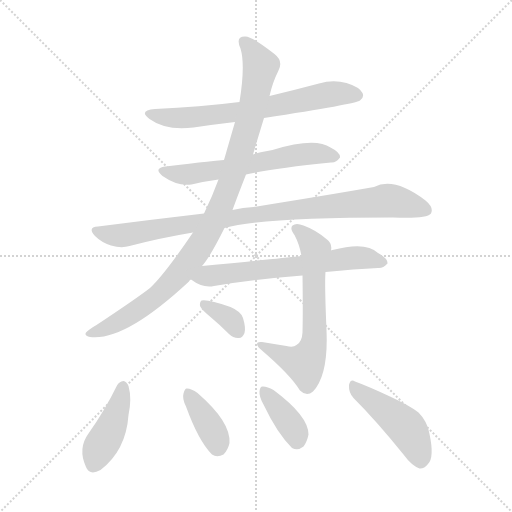
t = 0.00 s
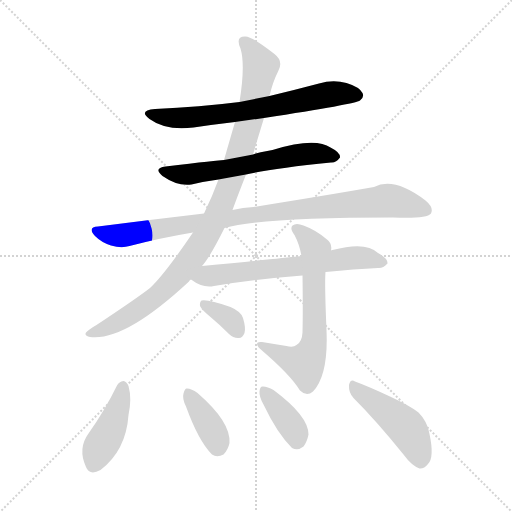
t = 1.68 s
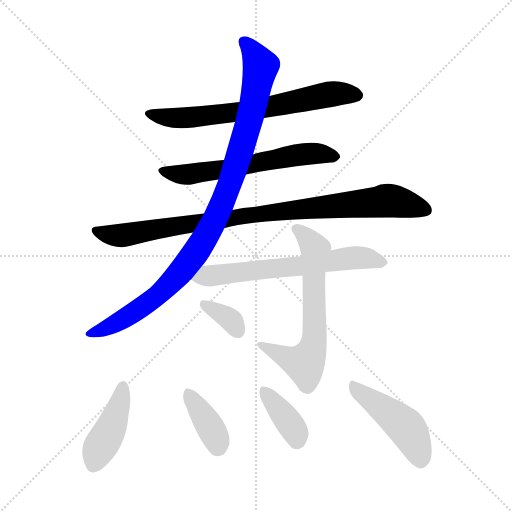
t = 3.36 s
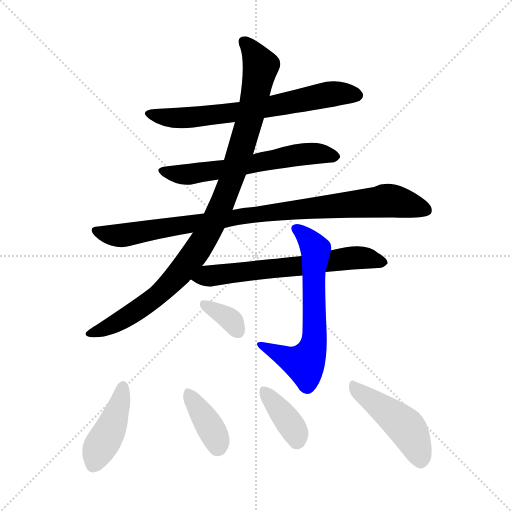
t = 5.05 s
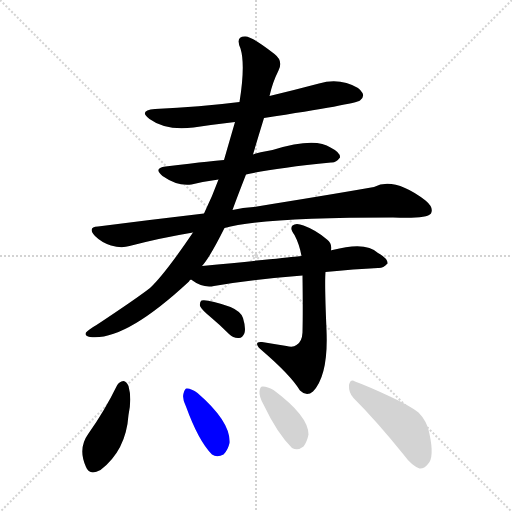
t = 6.73 s
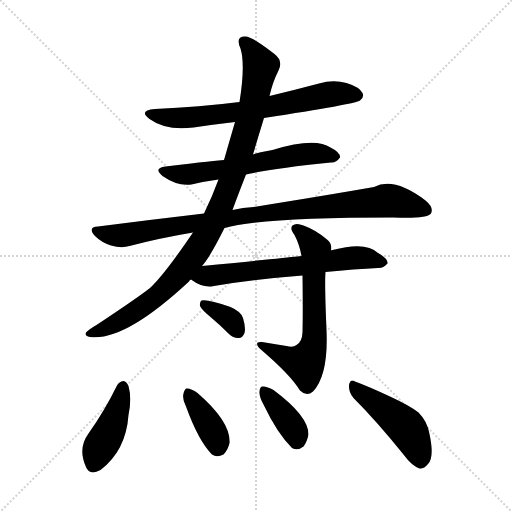
t = 8.41 s

The animated SVG that drew these frames (rendered in a browser with its animation timeline set to each time). Animation: 11 CSS @keyframes rules; one cycle of 8.41 s.

<svg version="1.1" viewBox="0 0 1024 1024" xmlns="http://www.w3.org/2000/svg">
  <g stroke="lightgray" stroke-dasharray="1,1" stroke-width="1" transform="scale(4, 4)">
    <line x1="0" y1="0" x2="256" y2="256"></line>
    <line x1="256" y1="0" x2="0" y2="256"></line>
    <line x1="128" y1="0" x2="128" y2="256"></line>
    <line x1="0" y1="128" x2="256" y2="128"></line>
  </g>
<g transform="scale(1, -1) translate(0, -900)">
   <style type="text/css">
    @keyframes keyframes0 {
      from {
       stroke: blue;
       stroke-dashoffset: 672;
       stroke-width: 128;
       }
       69% {
       animation-timing-function: step-end;
       stroke: blue;
       stroke-dashoffset: 0;
       stroke-width: 128;
       }
       to {
       stroke: black;
       stroke-width: 1024;
       }
       }
       #make-me-a-hanzi-animation-0 {
         animation: keyframes0 0.796875s both;
         animation-delay: 0.000000s;
         animation-timing-function: linear;
       }
    @keyframes keyframes1 {
      from {
       stroke: blue;
       stroke-dashoffset: 604;
       stroke-width: 128;
       }
       66% {
       animation-timing-function: step-end;
       stroke: blue;
       stroke-dashoffset: 0;
       stroke-width: 128;
       }
       to {
       stroke: black;
       stroke-width: 1024;
       }
       }
       #make-me-a-hanzi-animation-1 {
         animation: keyframes1 0.741536s both;
         animation-delay: 0.796875s;
         animation-timing-function: linear;
       }
    @keyframes keyframes2 {
      from {
       stroke: blue;
       stroke-dashoffset: 925;
       stroke-width: 128;
       }
       75% {
       animation-timing-function: step-end;
       stroke: blue;
       stroke-dashoffset: 0;
       stroke-width: 128;
       }
       to {
       stroke: black;
       stroke-width: 1024;
       }
       }
       #make-me-a-hanzi-animation-2 {
         animation: keyframes2 1.002767s both;
         animation-delay: 1.538411s;
         animation-timing-function: linear;
       }
    @keyframes keyframes3 {
      from {
       stroke: blue;
       stroke-dashoffset: 981;
       stroke-width: 128;
       }
       76% {
       animation-timing-function: step-end;
       stroke: blue;
       stroke-dashoffset: 0;
       stroke-width: 128;
       }
       to {
       stroke: black;
       stroke-width: 1024;
       }
       }
       #make-me-a-hanzi-animation-3 {
         animation: keyframes3 1.048340s both;
         animation-delay: 2.541178s;
         animation-timing-function: linear;
       }
    @keyframes keyframes4 {
      from {
       stroke: blue;
       stroke-dashoffset: 635;
       stroke-width: 128;
       }
       67% {
       animation-timing-function: step-end;
       stroke: blue;
       stroke-dashoffset: 0;
       stroke-width: 128;
       }
       to {
       stroke: black;
       stroke-width: 1024;
       }
       }
       #make-me-a-hanzi-animation-4 {
         animation: keyframes4 0.766764s both;
         animation-delay: 3.589518s;
         animation-timing-function: linear;
       }
    @keyframes keyframes5 {
      from {
       stroke: blue;
       stroke-dashoffset: 643;
       stroke-width: 128;
       }
       68% {
       animation-timing-function: step-end;
       stroke: blue;
       stroke-dashoffset: 0;
       stroke-width: 128;
       }
       to {
       stroke: black;
       stroke-width: 1024;
       }
       }
       #make-me-a-hanzi-animation-5 {
         animation: keyframes5 0.773275s both;
         animation-delay: 4.356283s;
         animation-timing-function: linear;
       }
    @keyframes keyframes6 {
      from {
       stroke: blue;
       stroke-dashoffset: 344;
       stroke-width: 128;
       }
       53% {
       animation-timing-function: step-end;
       stroke: blue;
       stroke-dashoffset: 0;
       stroke-width: 128;
       }
       to {
       stroke: black;
       stroke-width: 1024;
       }
       }
       #make-me-a-hanzi-animation-6 {
         animation: keyframes6 0.529948s both;
         animation-delay: 5.129557s;
         animation-timing-function: linear;
       }
    @keyframes keyframes7 {
      from {
       stroke: blue;
       stroke-dashoffset: 421;
       stroke-width: 128;
       }
       58% {
       animation-timing-function: step-end;
       stroke: blue;
       stroke-dashoffset: 0;
       stroke-width: 128;
       }
       to {
       stroke: black;
       stroke-width: 1024;
       }
       }
       #make-me-a-hanzi-animation-7 {
         animation: keyframes7 0.592611s both;
         animation-delay: 5.659505s;
         animation-timing-function: linear;
       }
    @keyframes keyframes8 {
      from {
       stroke: blue;
       stroke-dashoffset: 378;
       stroke-width: 128;
       }
       55% {
       animation-timing-function: step-end;
       stroke: blue;
       stroke-dashoffset: 0;
       stroke-width: 128;
       }
       to {
       stroke: black;
       stroke-width: 1024;
       }
       }
       #make-me-a-hanzi-animation-8 {
         animation: keyframes8 0.557617s both;
         animation-delay: 6.252116s;
         animation-timing-function: linear;
       }
    @keyframes keyframes9 {
      from {
       stroke: blue;
       stroke-dashoffset: 372;
       stroke-width: 128;
       }
       55% {
       animation-timing-function: step-end;
       stroke: blue;
       stroke-dashoffset: 0;
       stroke-width: 128;
       }
       to {
       stroke: black;
       stroke-width: 1024;
       }
       }
       #make-me-a-hanzi-animation-9 {
         animation: keyframes9 0.552734s both;
         animation-delay: 6.809733s;
         animation-timing-function: linear;
       }
    @keyframes keyframes10 {
      from {
       stroke: blue;
       stroke-dashoffset: 459;
       stroke-width: 128;
       }
       60% {
       animation-timing-function: step-end;
       stroke: blue;
       stroke-dashoffset: 0;
       stroke-width: 128;
       }
       to {
       stroke: black;
       stroke-width: 1024;
       }
       }
       #make-me-a-hanzi-animation-10 {
         animation: keyframes10 0.623535s both;
         animation-delay: 7.362467s;
         animation-timing-function: linear;
       }
</style>
<path d="M 528.0 664.0 Q 711.0 692.0 720.0 699.0 Q 729.0 706.0 725.0 714.0 Q 719.0 726.0 693.0 734.0 Q 666.0 741.0 638.0 733.0 Q 589.0 720.0 539.0 708.0 L 479.0 696.0 Q 400.0 686.0 310.0 682.0 Q 276.0 679.0 299.0 662.0 Q 332.0 638.0 387.0 645.0 Q 427.0 651.0 470.0 656.0 L 528.0 664.0 Z" fill="lightgray"></path> 
<path d="M 492.0 551.0 Q 543.0 563.0 662.0 575.0 Q 672.0 574.0 680.0 585.0 Q 681.0 595.0 661.0 605.0 Q 630.0 626.0 545.0 600.0 Q 512.0 594.0 506.0 591.0 L 448.0 580.0 Q 438.0 580.0 331.0 567.0 Q 306.0 564.0 325.0 548.0 Q 355.0 527.0 383.0 531.0 Q 407.0 537.0 437.0 541.0 L 492.0 551.0 Z" fill="lightgray"></path> 
<path d="M 449.0 444.0 Q 521.0 465.0 786.0 465.0 Q 853.0 462.0 862.0 473.0 Q 868.0 485.0 851.0 499.0 Q 788.0 547.0 748.0 526.0 Q 657.0 510.0 507.0 486.0 Q 486.0 485.0 465.0 480.0 L 408.0 473.0 Q 305.0 461.0 196.0 447.0 Q 174.0 446.0 190.0 428.0 Q 203.0 415.0 222.0 409.0 Q 243.0 403.0 259.0 408.0 Q 320.0 424.0 386.0 435.0 L 449.0 444.0 Z" fill="lightgray"></path> 
<path d="M 404.0 368.0 Q 419.0 384.0 449.0 444.0 L 465.0 480.0 Q 474.0 505.0 492.0 551.0 L 506.0 591.0 Q 516.0 625.0 528.0 664.0 L 539.0 708.0 Q 545.0 735.0 557.0 759.0 Q 567.0 778.0 549.0 792.0 Q 506.0 826.0 491.0 827.0 Q 470.0 828.0 481.0 803.0 Q 491.0 770.0 479.0 696.0 L 470.0 656.0 Q 461.0 625.0 448.0 580.0 L 437.0 541.0 Q 425.0 508.0 408.0 473.0 L 386.0 435.0 Q 329.0 351.0 300.0 324.0 Q 273.0 303.0 193.0 250.0 Q 177.0 241.0 172.0 235.0 Q 168.0 228.0 180.0 226.0 Q 249.0 217.0 378.0 337.0 Q 379.0 340.0 382.0 341.0 L 404.0 368.0 Z" fill="lightgray"></path> 
<path d="M 651.0 356.0 Q 709.0 362.0 756.0 364.0 Q 766.0 363.0 775.0 373.0 Q 776.0 383.0 756.0 394.0 Q 732.0 418.0 665.0 400.0 Q 662.0 400.0 662.0 399.0 L 603.0 388.0 Q 599.0 388.0 594.0 387.0 Q 567.0 384.0 404.0 368.0 C 374.0 365.0 357.0 357.0 382.0 341.0 Q 406.0 323.0 428.0 328.0 Q 504.0 341.0 605.0 349.0 L 651.0 356.0 Z" fill="lightgray"></path> 
<path d="M 573.0 208.0 Q 548.0 212.0 524.0 216.0 Q 514.0 217.0 514.0 212.0 Q 515.0 206.0 524.0 199.0 Q 581.0 150.0 600.0 119.0 Q 613.0 106.0 626.0 117.0 Q 657.0 150.0 653.0 240.0 Q 649.0 333.0 651.0 356.0 L 662.0 399.0 Q 665.0 412.0 654.0 421.0 Q 632.0 440.0 607.0 449.0 Q 592.0 455.0 585.0 449.0 Q 579.0 443.0 589.0 430.0 Q 599.0 411.0 603.0 388.0 L 605.0 349.0 Q 606.0 276.0 605.0 235.0 Q 604.0 216.0 593.0 210.0 Q 586.0 204.0 573.0 208.0 Z" fill="lightgray"></path> 
<path d="M 421.0 266.0 Q 439.0 251.0 458.0 232.0 Q 467.0 223.0 478.0 224.0 Q 485.0 224.0 489.0 234.0 Q 492.0 244.0 486.0 264.0 Q 482.0 277.0 461.0 286.0 Q 415.0 302.0 403.0 299.0 Q 399.0 296.0 400.0 288.0 Q 403.0 281.0 421.0 266.0 Z" fill="lightgray"></path> 
<path d="M 234.0 129.0 Q 209.0 78.0 177.0 33.0 Q 155.0 3.0 172.0 -34.0 Q 179.0 -52.0 201.0 -40.0 Q 252.0 -1.0 257.0 70.0 Q 264.0 103.0 257.0 128.0 Q 253.0 137.0 247.0 138.0 Q 238.0 137.0 234.0 129.0 Z" fill="lightgray"></path> 
<path d="M 372.0 87.0 Q 397.0 18.0 424.0 -9.0 Q 434.0 -16.0 447.0 -9.0 Q 456.0 0.0 459.0 14.0 Q 462.0 56.0 395.0 114.0 Q 383.0 123.0 374.0 123.0 Q 370.0 124.0 367.0 113.0 Q 364.0 103.0 372.0 87.0 Z" fill="lightgray"></path> 
<path d="M 527.0 91.0 Q 554.0 34.0 584.0 4.0 Q 596.0 -2.0 607.0 7.0 Q 614.0 16.0 617.0 31.0 Q 617.0 68.0 547.0 120.0 Q 535.0 127.0 526.0 127.0 Q 520.0 128.0 519.0 117.0 Q 518.0 107.0 527.0 91.0 Z" fill="lightgray"></path> 
<path d="M 707.0 104.0 Q 753.0 58.0 807.0 -9.0 Q 823.0 -31.0 839.0 -37.0 Q 848.0 -38.0 856.0 -28.0 Q 869.0 -15.0 859.0 32.0 Q 855.0 57.0 837.0 75.0 Q 821.0 88.0 780.0 107.0 Q 735.0 128.0 710.0 137.0 Q 701.0 143.0 698.0 130.0 Q 697.0 115.0 707.0 104.0 Z" fill="lightgray"></path> 
      <clipPath id="make-me-a-hanzi-clip-0">
      <path d="M 528.0 664.0 Q 711.0 692.0 720.0 699.0 Q 729.0 706.0 725.0 714.0 Q 719.0 726.0 693.0 734.0 Q 666.0 741.0 638.0 733.0 Q 589.0 720.0 539.0 708.0 L 479.0 696.0 Q 400.0 686.0 310.0 682.0 Q 276.0 679.0 299.0 662.0 Q 332.0 638.0 387.0 645.0 Q 427.0 651.0 470.0 656.0 L 528.0 664.0 Z" fill="lightgray"></path>
      </clipPath>
      <path clip-path="url(#make-me-a-hanzi-clip-0)" d="M 302.0 673.0 L 323.0 666.0 L 376.0 664.0 L 536.0 685.0 L 661.0 712.0 L 713.0 710.0 " fill="none" id="make-me-a-hanzi-animation-0" stroke-dasharray="544 1088" stroke-linecap="round"></path>

      <clipPath id="make-me-a-hanzi-clip-1">
      <path d="M 492.0 551.0 Q 543.0 563.0 662.0 575.0 Q 672.0 574.0 680.0 585.0 Q 681.0 595.0 661.0 605.0 Q 630.0 626.0 545.0 600.0 Q 512.0 594.0 506.0 591.0 L 448.0 580.0 Q 438.0 580.0 331.0 567.0 Q 306.0 564.0 325.0 548.0 Q 355.0 527.0 383.0 531.0 Q 407.0 537.0 437.0 541.0 L 492.0 551.0 Z" fill="lightgray"></path>
      </clipPath>
      <path clip-path="url(#make-me-a-hanzi-clip-1)" d="M 327.0 558.0 L 375.0 551.0 L 596.0 591.0 L 642.0 593.0 L 670.0 587.0 " fill="none" id="make-me-a-hanzi-animation-1" stroke-dasharray="476 952" stroke-linecap="round"></path>

      <clipPath id="make-me-a-hanzi-clip-2">
      <path d="M 449.0 444.0 Q 521.0 465.0 786.0 465.0 Q 853.0 462.0 862.0 473.0 Q 868.0 485.0 851.0 499.0 Q 788.0 547.0 748.0 526.0 Q 657.0 510.0 507.0 486.0 Q 486.0 485.0 465.0 480.0 L 408.0 473.0 Q 305.0 461.0 196.0 447.0 Q 174.0 446.0 190.0 428.0 Q 203.0 415.0 222.0 409.0 Q 243.0 403.0 259.0 408.0 Q 320.0 424.0 386.0 435.0 L 449.0 444.0 Z" fill="lightgray"></path>
      </clipPath>
      <path clip-path="url(#make-me-a-hanzi-clip-2)" d="M 193.0 438.0 L 242.0 429.0 L 488.0 469.0 L 766.0 498.0 L 812.0 493.0 L 854.0 479.0 " fill="none" id="make-me-a-hanzi-animation-2" stroke-dasharray="797 1594" stroke-linecap="round"></path>

      <clipPath id="make-me-a-hanzi-clip-3">
      <path d="M 404.0 368.0 Q 419.0 384.0 449.0 444.0 L 465.0 480.0 Q 474.0 505.0 492.0 551.0 L 506.0 591.0 Q 516.0 625.0 528.0 664.0 L 539.0 708.0 Q 545.0 735.0 557.0 759.0 Q 567.0 778.0 549.0 792.0 Q 506.0 826.0 491.0 827.0 Q 470.0 828.0 481.0 803.0 Q 491.0 770.0 479.0 696.0 L 470.0 656.0 Q 461.0 625.0 448.0 580.0 L 437.0 541.0 Q 425.0 508.0 408.0 473.0 L 386.0 435.0 Q 329.0 351.0 300.0 324.0 Q 273.0 303.0 193.0 250.0 Q 177.0 241.0 172.0 235.0 Q 168.0 228.0 180.0 226.0 Q 249.0 217.0 378.0 337.0 Q 379.0 340.0 382.0 341.0 L 404.0 368.0 Z" fill="lightgray"></path>
      </clipPath>
      <path clip-path="url(#make-me-a-hanzi-clip-3)" d="M 489.0 814.0 L 522.0 768.0 L 492.0 634.0 L 461.0 534.0 L 423.0 446.0 L 386.0 388.0 L 324.0 316.0 L 255.0 266.0 L 180.0 234.0 " fill="none" id="make-me-a-hanzi-animation-3" stroke-dasharray="853 1706" stroke-linecap="round"></path>

      <clipPath id="make-me-a-hanzi-clip-4">
      <path d="M 651.0 356.0 Q 709.0 362.0 756.0 364.0 Q 766.0 363.0 775.0 373.0 Q 776.0 383.0 756.0 394.0 Q 732.0 418.0 665.0 400.0 Q 662.0 400.0 662.0 399.0 L 603.0 388.0 Q 599.0 388.0 594.0 387.0 Q 567.0 384.0 404.0 368.0 C 374.0 365.0 357.0 357.0 382.0 341.0 Q 406.0 323.0 428.0 328.0 Q 504.0 341.0 605.0 349.0 L 651.0 356.0 Z" fill="lightgray"></path>
      </clipPath>
      <path clip-path="url(#make-me-a-hanzi-clip-4)" d="M 392.0 340.0 L 417.0 350.0 L 579.0 365.0 L 698.0 384.0 L 733.0 384.0 L 766.0 375.0 " fill="none" id="make-me-a-hanzi-animation-4" stroke-dasharray="507 1014" stroke-linecap="round"></path>

      <clipPath id="make-me-a-hanzi-clip-5">
      <path d="M 573.0 208.0 Q 548.0 212.0 524.0 216.0 Q 514.0 217.0 514.0 212.0 Q 515.0 206.0 524.0 199.0 Q 581.0 150.0 600.0 119.0 Q 613.0 106.0 626.0 117.0 Q 657.0 150.0 653.0 240.0 Q 649.0 333.0 651.0 356.0 L 662.0 399.0 Q 665.0 412.0 654.0 421.0 Q 632.0 440.0 607.0 449.0 Q 592.0 455.0 585.0 449.0 Q 579.0 443.0 589.0 430.0 Q 599.0 411.0 603.0 388.0 L 605.0 349.0 Q 606.0 276.0 605.0 235.0 Q 604.0 216.0 593.0 210.0 Q 586.0 204.0 573.0 208.0 Z" fill="lightgray"></path>
      </clipPath>
      <path clip-path="url(#make-me-a-hanzi-clip-5)" d="M 592.0 443.0 L 616.0 423.0 L 631.0 399.0 L 627.0 209.0 L 609.0 173.0 L 520.0 211.0 " fill="none" id="make-me-a-hanzi-animation-5" stroke-dasharray="515 1030" stroke-linecap="round"></path>

      <clipPath id="make-me-a-hanzi-clip-6">
      <path d="M 421.0 266.0 Q 439.0 251.0 458.0 232.0 Q 467.0 223.0 478.0 224.0 Q 485.0 224.0 489.0 234.0 Q 492.0 244.0 486.0 264.0 Q 482.0 277.0 461.0 286.0 Q 415.0 302.0 403.0 299.0 Q 399.0 296.0 400.0 288.0 Q 403.0 281.0 421.0 266.0 Z" fill="lightgray"></path>
      </clipPath>
      <path clip-path="url(#make-me-a-hanzi-clip-6)" d="M 407.0 292.0 L 445.0 273.0 L 475.0 239.0 " fill="none" id="make-me-a-hanzi-animation-6" stroke-dasharray="216 432" stroke-linecap="round"></path>

      <clipPath id="make-me-a-hanzi-clip-7">
      <path d="M 234.0 129.0 Q 209.0 78.0 177.0 33.0 Q 155.0 3.0 172.0 -34.0 Q 179.0 -52.0 201.0 -40.0 Q 252.0 -1.0 257.0 70.0 Q 264.0 103.0 257.0 128.0 Q 253.0 137.0 247.0 138.0 Q 238.0 137.0 234.0 129.0 Z" fill="lightgray"></path>
      </clipPath>
      <path clip-path="url(#make-me-a-hanzi-clip-7)" d="M 245.0 126.0 L 230.0 64.0 L 188.0 -28.0 " fill="none" id="make-me-a-hanzi-animation-7" stroke-dasharray="293 586" stroke-linecap="round"></path>

      <clipPath id="make-me-a-hanzi-clip-8">
      <path d="M 372.0 87.0 Q 397.0 18.0 424.0 -9.0 Q 434.0 -16.0 447.0 -9.0 Q 456.0 0.0 459.0 14.0 Q 462.0 56.0 395.0 114.0 Q 383.0 123.0 374.0 123.0 Q 370.0 124.0 367.0 113.0 Q 364.0 103.0 372.0 87.0 Z" fill="lightgray"></path>
      </clipPath>
      <path clip-path="url(#make-me-a-hanzi-clip-8)" d="M 377.0 113.0 L 418.0 51.0 L 436.0 7.0 " fill="none" id="make-me-a-hanzi-animation-8" stroke-dasharray="250 500" stroke-linecap="round"></path>

      <clipPath id="make-me-a-hanzi-clip-9">
      <path d="M 527.0 91.0 Q 554.0 34.0 584.0 4.0 Q 596.0 -2.0 607.0 7.0 Q 614.0 16.0 617.0 31.0 Q 617.0 68.0 547.0 120.0 Q 535.0 127.0 526.0 127.0 Q 520.0 128.0 519.0 117.0 Q 518.0 107.0 527.0 91.0 Z" fill="lightgray"></path>
      </clipPath>
      <path clip-path="url(#make-me-a-hanzi-clip-9)" d="M 529.0 117.0 L 581.0 51.0 L 593.0 21.0 " fill="none" id="make-me-a-hanzi-animation-9" stroke-dasharray="244 488" stroke-linecap="round"></path>

      <clipPath id="make-me-a-hanzi-clip-10">
      <path d="M 707.0 104.0 Q 753.0 58.0 807.0 -9.0 Q 823.0 -31.0 839.0 -37.0 Q 848.0 -38.0 856.0 -28.0 Q 869.0 -15.0 859.0 32.0 Q 855.0 57.0 837.0 75.0 Q 821.0 88.0 780.0 107.0 Q 735.0 128.0 710.0 137.0 Q 701.0 143.0 698.0 130.0 Q 697.0 115.0 707.0 104.0 Z" fill="lightgray"></path>
      </clipPath>
      <path clip-path="url(#make-me-a-hanzi-clip-10)" d="M 709.0 124.0 L 812.0 45.0 L 829.0 16.0 L 840.0 -22.0 " fill="none" id="make-me-a-hanzi-animation-10" stroke-dasharray="331 662" stroke-linecap="round"></path>

</g>
</svg>
